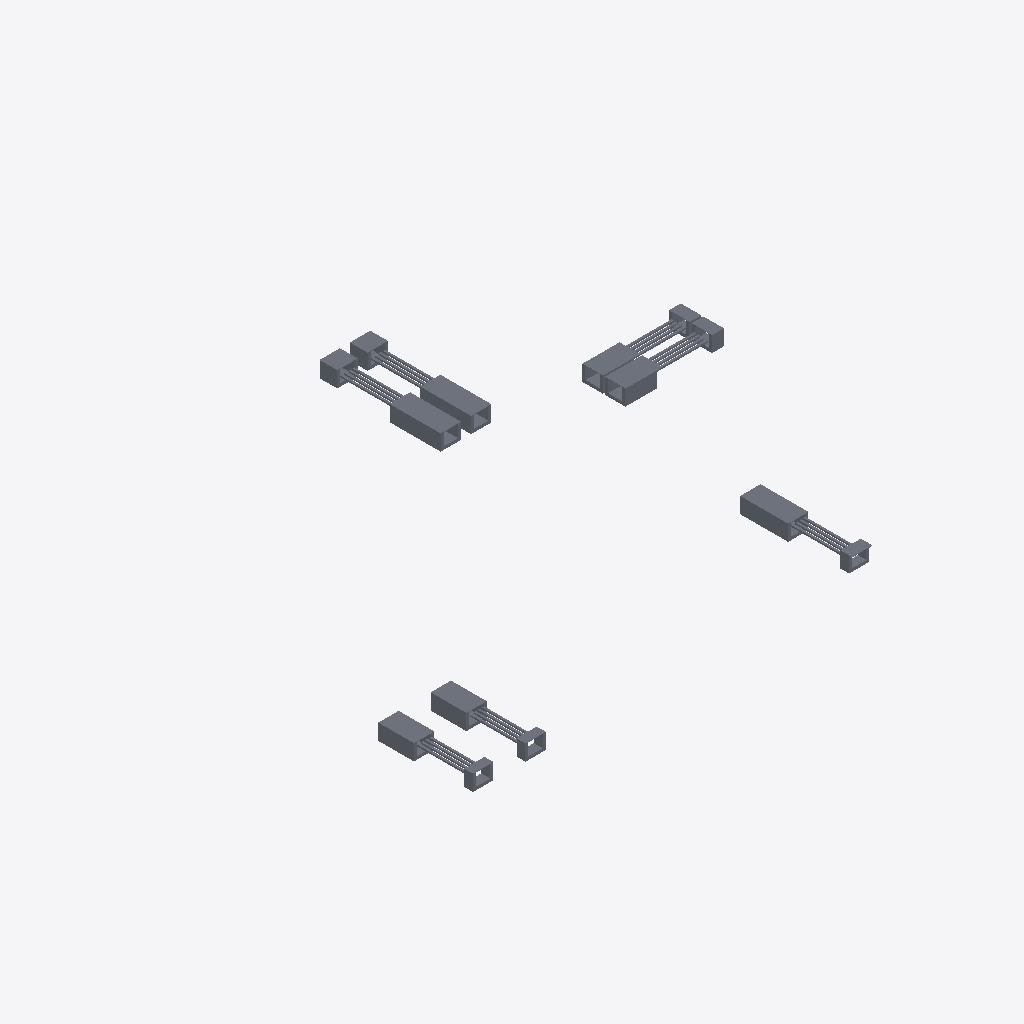
Isometric view of an IFC building model (IFC-SPF (STEP), schema IFC2X3, length unit millimetre), seen from the south-west, elements coloured by IFC class: 56 slabs (grey).
Extent 50.1 m × 42.9 m × 1.9 m (x, y, z). Storeys (1): 楼层1 at 3.80 m. Elements (56): 56 IfcSlab.

HEADER;
FILE_DESCRIPTION(('ViewDefinition [CoordinationView_V2.0, QuantityTakeOffAddOnView, Spac?eBoundary1stLevelAddOnView]','Comment [Comments]','Comment [System: Bentley OpenBuildings Designer 10.05.00.49]'),'2;1');
FILE_NAME('电缆沟-10.21','2020-10-21T16:42:26+08:00',('名字 姓氏'),('组织名称'),'ST-DEVELOPER v16.13','OpenBuildings Designer 10.05.00.49','Administrator');
FILE_SCHEMA(('IFC2X3'));
ENDSEC;
DATA;
#3521=IFCPROJECT('2NFNDGuHqJ0OdBZqqtFFGD',#16,'BuildingTemplate_CN','',$,'',$,(#219),#3520);
#2250=IFCSITE('3BFw7cE4AWg_FtbG$lXsfX',#16,'场地','',$,#1755,$,'',.ELEMENT.,$,$,0.0,$,$);
#1754=IFCBUILDING('0ElP5vdAJYhAFwVPsnaQJB',#16,'昭阳配电楼','?',$,#1756,$,'',.ELEMENT.,-3800.0,0.0,#17);
#1753=IFCBUILDINGSTOREY('1nyxnBAkdepJ4vBtKnOWWs',#16,'楼层1','',$,#1757,$,'',.ELEMENT.,3800.0);
#1717=IFCSLAB('2DEM$XEc5FYxwIzXWglWyM',#16,'电缆沟','0?, 电缆沟.dgn, Design Model:79784','电缆沟',#1758,#539,'79784*电缆沟!Design Model',$);
#1751=IFCSLAB('2kQ29sj3fBB95HOmPwvels',#16,'电缆沟盖板','0?, 电缆沟.dgn, Design Model:81022','电缆沟盖板',#1758,#573,'81022*电缆沟!Design Model',$);
#1752=IFCSLAB('1ZLPZuQG98qeQLMQp0hNUg',#16,'电缆沟盖板','0?, 电缆沟.dgn, Design Model:81029','电缆沟盖板',#1758,#574,'81029*电缆沟!Design Model',$);
#1748=IFCSLAB('2EaI1oviLB3vqF8KnEn5US',#16,'电缆沟盖板','0?, 电缆沟.dgn, Design Model:81001','电缆沟盖板',#1758,#570,'81001*电缆沟!Design Model',$);
#1713=IFCSLAB('2NIbzFXGb5HA4qwxomelDk',#16,'电缆沟','0?, 电缆沟.dgn, Design Model:79780','电缆沟',#1758,#535,'79780*电缆沟!Design Model',$);
#1716=IFCSLAB('1l3i6gdvX53RhnlcYi7eee',#16,'电缆沟','0?, 电缆沟.dgn, Design Model:79783','电缆沟',#1758,#538,'79783*电缆沟!Design Model',$);
#1705=IFCSLAB('0mQRmzTsnDyhvDIN3QpX3B',#16,'电缆沟盖板','0?, 电缆沟.dgn, Design Model:79026','电缆沟盖板',#1758,#527,'79026*电缆沟!Design Model',$);
#1706=IFCSLAB('2xyRLGWl16YgGsR4hPOhva',#16,'电缆沟盖板','0?, 电缆沟.dgn, Design Model:79033','电缆沟盖板',#1758,#528,'79033*电缆沟!Design Model',$);
#1715=IFCSLAB('0ZKRGZcmb3CfinevDqi$gy',#16,'电缆沟','0?, 电缆沟.dgn, Design Model:79782','电缆沟',#1758,#537,'79782*电缆沟!Design Model',$);
#1746=IFCSLAB('2EAdiJRPD7Yekcbze4zTSx',#16,'电缆沟盖板','0?, 电缆沟.dgn, Design Model:80987','电缆沟盖板',#1758,#568,'80987*电缆沟!Design Model',$);
#1747=IFCSLAB('2_GKNrmIX7rf4czh0WBYtW',#16,'电缆沟盖板','0?, 电缆沟.dgn, Design Model:80994','电缆沟盖板',#1758,#569,'80994*电缆沟!Design Model',$);
#1711=IFCSLAB('2dPGYKH21DPhbRg8_zIGz2',#16,'电缆沟','0?, 电缆沟.dgn, Design Model:79758','电缆沟',#1758,#533,'79758*电缆沟!Design Model',$);
#1712=IFCSLAB('17iZfsOQr7pv4TRuS2ueur',#16,'电缆沟','0?, 电缆沟.dgn, Design Model:79759','电缆沟',#1758,#534,'79759*电缆沟!Design Model',$);
#1708=IFCSLAB('3BMVpaKvzFAwNDp32zSLCL',#16,'电缆沟','0?, 电缆沟.dgn, Design Model:79074','电缆沟',#1758,#530,'79074*电缆沟!Design Model',$);
#1700=IFCSLAB('20SeTpixv6kOJEIWwevhEz',#16,'电缆沟','0?, 电缆沟.dgn, Design Model:78749','电缆沟',#1758,#522,'78749*电缆沟!Design Model',$);
#1710=IFCSLAB('3bt9fYyCzFfBs5cXMxHSBL',#16,'电缆沟','0?, 电缆沟.dgn, Design Model:79082','电缆沟',#1758,#532,'79082*电缆沟!Design Model',$);
#1701=IFCSLAB('2JmvQ_RXH15OV$47gKExy8',#16,'电缆沟','0?, 电缆沟.dgn, Design Model:78751','电缆沟',#1758,#523,'78751*电缆沟!Design Model',$);
#1714=IFCSLAB('1lsf3id191JRUqv8$2nbRJ',#16,'电缆沟','0?, 电缆沟.dgn, Design Model:79781','电缆沟',#1758,#536,'79781*电缆沟!Design Model',$);
#1699=IFCSLAB('3tvgYIWdX579BWnYOsRoo2',#16,'电缆沟','0?, 电缆沟.dgn, Design Model:78747','电缆沟',#1758,#521,'78747*电缆沟!Design Model',$);
#1698=IFCSLAB('1DNP2hliX6TeE9i$DxAhmT',#16,'电缆沟','0?, 电缆沟.dgn, Design Model:78745','电缆沟',#1758,#520,'78745*电缆沟!Design Model',$);
#1707=IFCSLAB('2Yee0FJCP7s90khc0l7qNO',#16,'电缆沟盖板','0?, 电缆沟.dgn, Design Model:79067','电缆沟盖板',#1758,#529,'79067*电缆沟!Design Model',$);
#1709=IFCSLAB('2x_2yNIwH8rQAinYutalyS',#16,'电缆沟盖板','0?, 电缆沟.dgn, Design Model:79075','电缆沟盖板',#1758,#531,'79075*电缆沟!Design Model',$);
#1749=IFCSLAB('097zZi4hbBpwuEsaBMimgE',#16,'电缆沟盖板','0?, 电缆沟.dgn, Design Model:81008','电缆沟盖板',#1758,#571,'81008*电缆沟!Design Model',$);
#1750=IFCSLAB('3AKS6HsfT3E8kn$u9W8Gc1',#16,'电缆沟盖板','0?, 电缆沟.dgn, Design Model:81015','电缆沟盖板',#1758,#572,'81015*电缆沟!Design Model',$);
#1704=IFCSLAB('34lmtnfsr7YunSQmETT1HJ',#16,'电缆沟盖板','0?, 电缆沟.dgn, Design Model:79012','电缆沟盖板',#1758,#526,'79012*电缆沟!Design Model',$);
#1697=IFCSLAB('2IlXbokWH1HuRV8MWwVC5X',#16,'电缆沟','0?, 电缆沟.dgn, Design Model:78631','电缆沟',#1758,#519,'78631*电缆沟!Design Model',$);
#1703=IFCSLAB('2qvw5oV3v2uxsQGS$HK7aE',#16,'电缆沟盖板','0?, 电缆沟.dgn, Design Model:79005','电缆沟盖板',#1758,#525,'79005*电缆沟!Design Model',$);
#1702=IFCSLAB('3vc_3TadX9xvH38IJltly6',#16,'电缆沟盖板','0?, 电缆沟.dgn, Design Model:78886','电缆沟盖板',#1758,#524,'78886*电缆沟!Design Model',$);
#1730=IFCSLAB('2hPaZIz592KBcWL$W01MYh',#16,'复合板','0?, 电缆沟.dgn, Design Model:80195','复合板',#1791,#552,'80195*电缆沟!Design Model',$);
#1735=IFCSLAB('2Zy5whx218bxWBiZ7x8O6N',#16,'复合板','0?, 电缆沟.dgn, Design Model:80427','复合板',#1796,#557,'80427*电缆沟!Design Model',$);
#1737=IFCSLAB('0QOtsQmnX63gAmAIBjkDRo',#16,'复合板','0?, 电缆沟.dgn, Design Model:80475','复合板',#1798,#559,'80475*电缆沟!Design Model',$);
#1731=IFCSLAB('2Zw$kAE7DERR0dG8GUZge6',#16,'复合板','0?, 电缆沟.dgn, Design Model:80219','复合板',#1792,#553,'80219*电缆沟!Design Model',$);
#1733=IFCSLAB('1moB_2$sD3TRPeeWDIoIX_',#16,'复合板','0?, 电缆沟.dgn, Design Model:80267','复合板',#1794,#555,'80267*电缆沟!Design Model',$);
#1732=IFCSLAB('1EM1fnPyv2dQ3IYVw21aaU',#16,'复合板','0?, 电缆沟.dgn, Design Model:80243','复合板',#1793,#554,'80243*电缆沟!Design Model',$);
#1734=IFCSLAB('3jkAsP2eDAUgX5lEmw3ORm',#16,'复合板','0?, 电缆沟.dgn, Design Model:80403','复合板',#1795,#556,'80403*电缆沟!Design Model',$);
#1736=IFCSLAB('0jLWG7VFX6ARjOto__pvK5',#16,'复合板','0?, 电缆沟.dgn, Design Model:80451','复合板',#1797,#558,'80451*电缆沟!Design Model',$);
#1726=IFCSLAB('00EdG$d4P77vIAapuK$9qx',#16,'复合板','0?, 电缆沟.dgn, Design Model:80007','复合板',#1787,#548,'80007*电缆沟!Design Model',$);
#1740=IFCSLAB('3xe7CFZH94lfHmLFHjSrxy',#16,'复合板','0?, 电缆沟.dgn, Design Model:80547','复合板',#1801,#562,'80547*电缆沟!Design Model',$);
#1727=IFCSLAB('1F5PSN3sf5dPuSepewjL_7',#16,'复合板','0?, 电缆沟.dgn, Design Model:80031','复合板',#1788,#549,'80031*电缆沟!Design Model',$);
#1744=IFCSLAB('1yVjoY33H9MfQXD2z5RMqM',#16,'复合板','0?, 电缆沟.dgn, Design Model:80939','复合板',#1805,#566,'80939*电缆沟!Design Model',$);
#1718=IFCSLAB('1uCU2Nm1T8XveokuGm95_p',#16,'复合板','0?, 电缆沟.dgn, Design Model:79791','复合板',#1779,#540,'79791*电缆沟!Design Model',$);
#1722=IFCSLAB('0DC60zxZLFZRZVng8$9X1V',#16,'复合板','0?, 电缆沟.dgn, Design Model:79911','复合板',#1783,#544,'79911*电缆沟!Design Model',$);
#1728=IFCSLAB('2XNEWaeGLElvtEACITUe5J',#16,'复合板','0?, 电缆沟.dgn, Design Model:80055','复合板',#1789,#550,'80055*电缆沟!Design Model',$);
#1729=IFCSLAB('2grqMdN_j4xhlkc0rYzOMk',#16,'复合板','0?, 电缆沟.dgn, Design Model:80079','复合板',#1790,#551,'80079*电缆沟!Design Model',$);
#1739=IFCSLAB('3FY8i5a4L9RBPU3YrEu7Ki',#16,'复合板','0?, 电缆沟.dgn, Design Model:80523','复合板',#1800,#561,'80523*电缆沟!Design Model',$);
#1741=IFCSLAB('2O9UDrYXXBZeVMr7I2OE7x',#16,'复合板','0?, 电缆沟.dgn, Design Model:80571','复合板',#1802,#563,'80571*电缆沟!Design Model',$);
#1738=IFCSLAB('39EYjiOJLBSuGFpORdcVBc',#16,'复合板','0?, 电缆沟.dgn, Design Model:80499','复合板',#1799,#560,'80499*电缆沟!Design Model',$);
#1743=IFCSLAB('07oRQFbv53wR0FtUc46VEP',#16,'复合板','0?, 电缆沟.dgn, Design Model:80915','复合板',#1804,#565,'80915*电缆沟!Design Model',$);
#1745=IFCSLAB('04XM$lpXj7O9ViMxmprzT4',#16,'复合板','0?, 电缆沟.dgn, Design Model:80963','复合板',#1806,#567,'80963*电缆沟!Design Model',$);
#1742=IFCSLAB('3brQIAaaL0aA1$pDHrfOHM',#16,'复合板','0?, 电缆沟.dgn, Design Model:80891','复合板',#1803,#564,'80891*电缆沟!Design Model',$);
#1724=IFCSLAB('3ql$by$TD65wwesu9YWKrX',#16,'复合板','0?, 电缆沟.dgn, Design Model:79959','复合板',#1785,#546,'79959*电缆沟!Design Model',$);
#1725=IFCSLAB('3RD_xvCof9fxmEZSHQqz4C',#16,'复合板','0?, 电缆沟.dgn, Design Model:79983','复合板',#1786,#547,'79983*电缆沟!Design Model',$);
#1720=IFCSLAB('1p7Aq4cuz4axN9BQUl0OzX',#16,'复合板','0?, 电缆沟.dgn, Design Model:79863','复合板',#1781,#542,'79863*电缆沟!Design Model',$);
#1719=IFCSLAB('1EG7HMQGT4ze6eoIar35OZ',#16,'复合板','0?, 电缆沟.dgn, Design Model:79839','复合板',#1780,#541,'79839*电缆沟!Design Model',$);
#1723=IFCSLAB('33jKG11snAyRodzuPjRZIQ',#16,'复合板','0?, 电缆沟.dgn, Design Model:79935','复合板',#1784,#545,'79935*电缆沟!Design Model',$);
#1721=IFCSLAB('3IsqWYAqj8ows08dXhw_p_',#16,'复合板','0?, 电缆沟.dgn, Design Model:79887','复合板',#1782,#543,'79887*电缆沟!Design Model',$);
ENDSEC;
